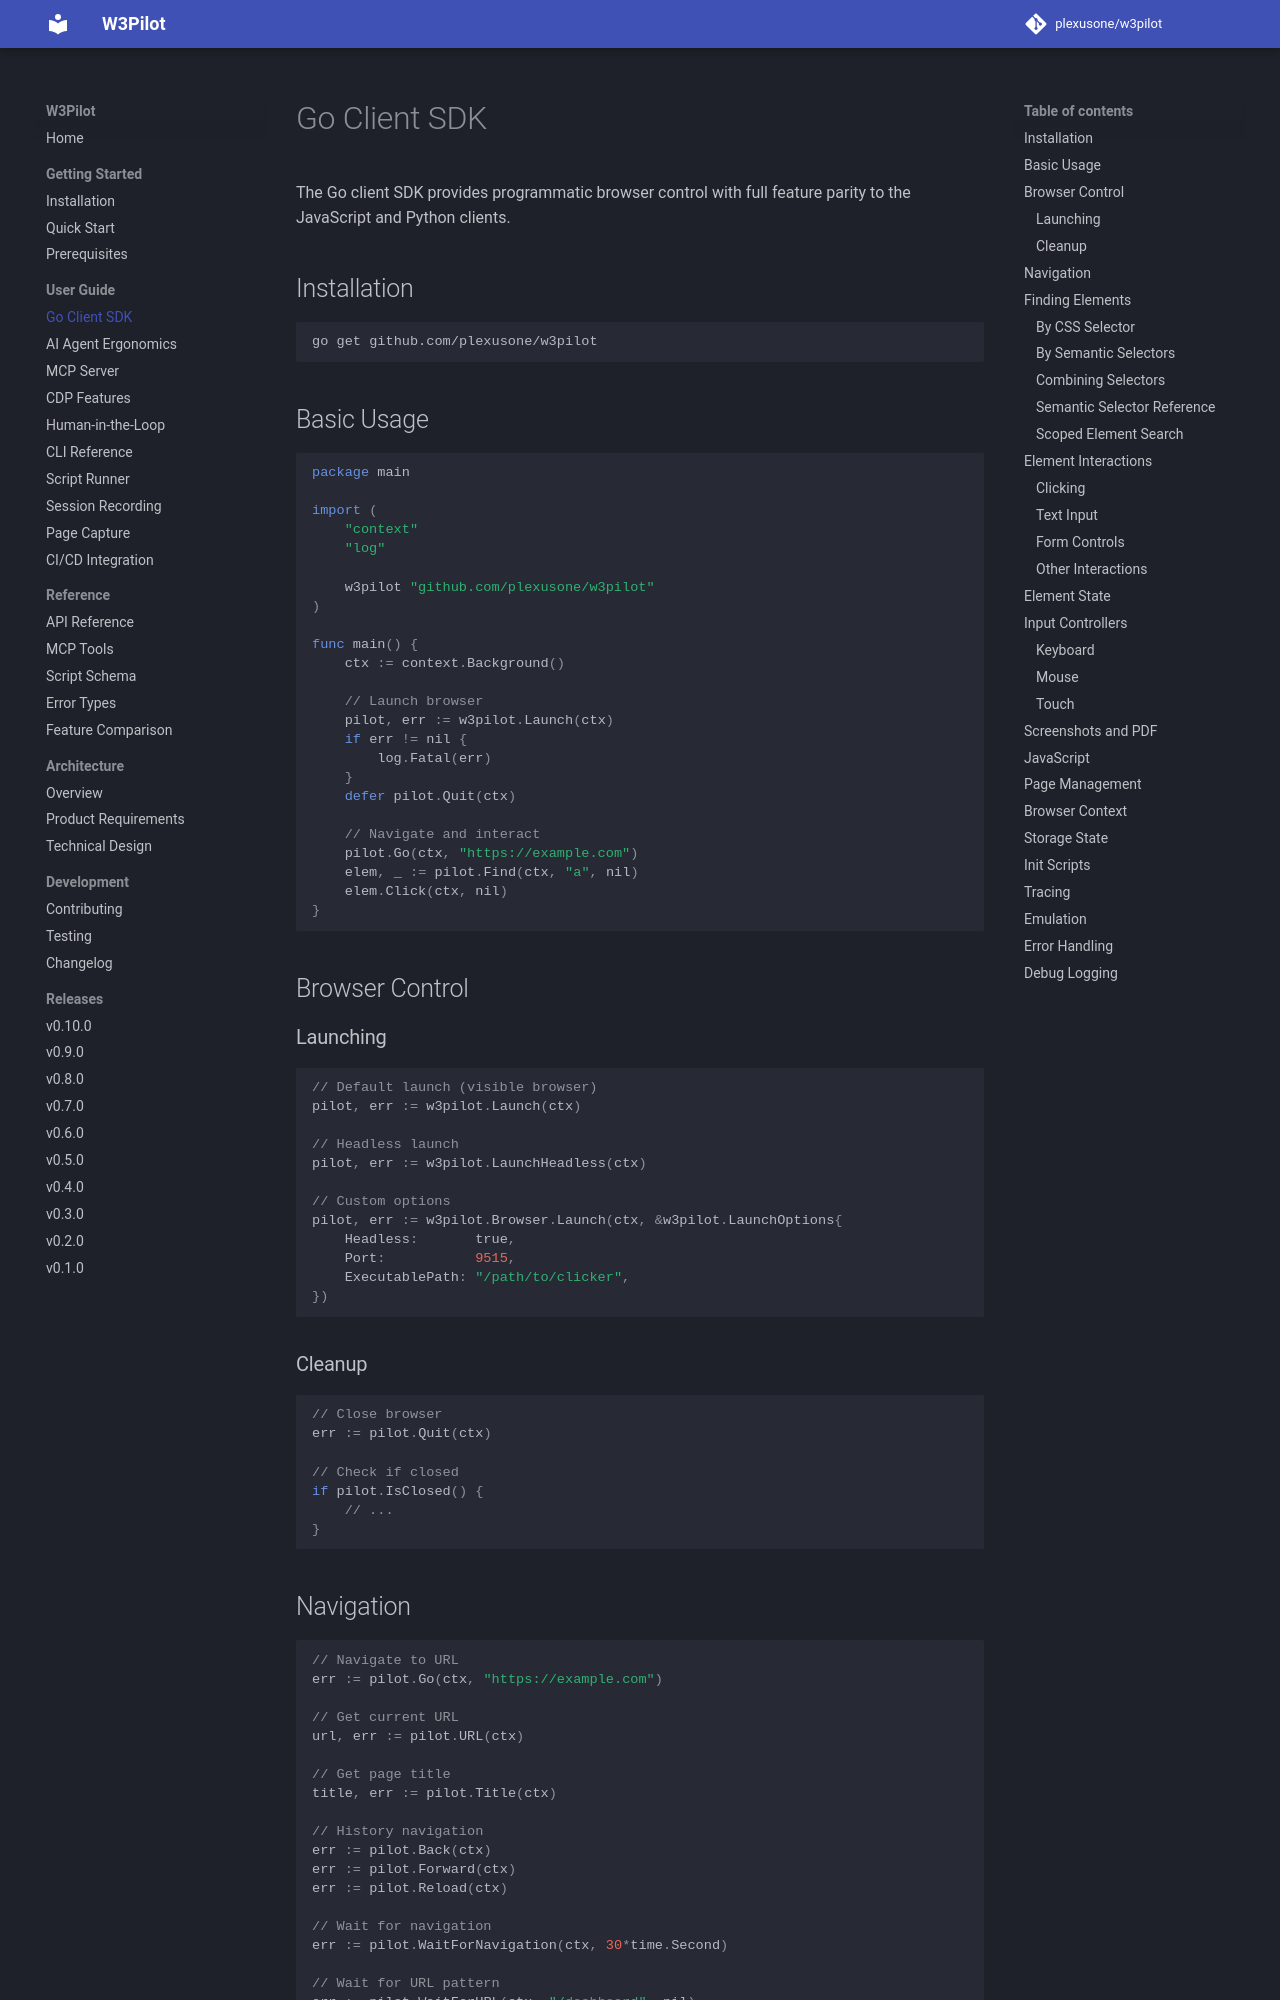

repository: plexusone/w3pilot · page: guide/sdk/index.html · generator: mkdocs

# Go Client SDK

The Go client SDK provides programmatic browser control with full feature parity to the JavaScript and Python clients.

## Installation

```bash
go get github.com/plexusone/w3pilot
```

## Basic Usage

```go
package main

import (
    "context"
    "log"

    w3pilot "github.com/plexusone/w3pilot"
)

func main() {
    ctx := context.Background()

    // Launch browser
    pilot, err := w3pilot.Launch(ctx)
    if err != nil {
        log.Fatal(err)
    }
    defer pilot.Quit(ctx)

    // Navigate and interact
    pilot.Go(ctx, "https://example.com")
    elem, _ := pilot.Find(ctx, "a", nil)
    elem.Click(ctx, nil)
}
```

## Browser Control

### Launching

```go
// Default launch (visible browser)
pilot, err := w3pilot.Launch(ctx)

// Headless launch
pilot, err := w3pilot.LaunchHeadless(ctx)

// Custom options
pilot, err := w3pilot.Browser.Launch(ctx, &w3pilot.LaunchOptions{
    Headless:       true,
    Port:           9515,
    ExecutablePath: "/path/to/clicker",
})
```

### Cleanup

```go
// Close browser
err := pilot.Quit(ctx)

// Check if closed
if pilot.IsClosed() {
    // ...
}
```

## Navigation

```go
// Navigate to URL
err := pilot.Go(ctx, "https://example.com")

// Get current URL
url, err := pilot.URL(ctx)

// Get page title
title, err := pilot.Title(ctx)

// History navigation
err := pilot.Back(ctx)
err := pilot.Forward(ctx)
err := pilot.Reload(ctx)

// Wait for navigation
err := pilot.WaitForNavigation(ctx, 30*time.Second)

// Wait for URL pattern
err := pilot.WaitForURL(ctx, "/dashboard", nil)

// Wait for load state
err := pilot.WaitForLoad(ctx, "networkidle", nil)
```

## Finding Elements
